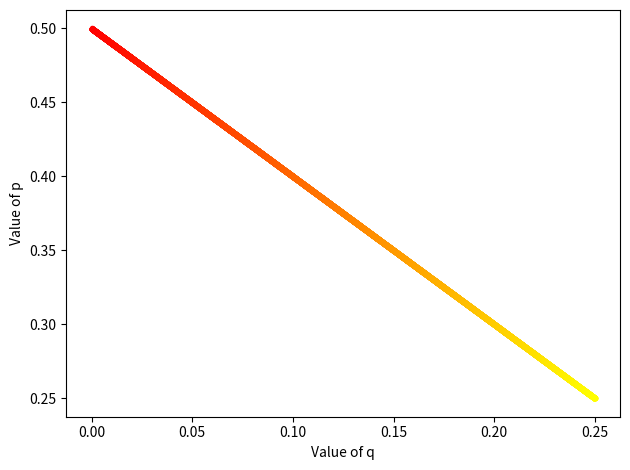

Reproduce this figure in Python.
import matplotlib.pyplot as plt

plt.figure()

colour = (1, 0, 0, 1)

x_data = []
y_data = []

p = 0.5
q = 0.0

for value in range(1, 10000):
    print(str(value))
    q = value*0.25/10000
    p = 0.5 - q
    plt.plot(q, p, marker='.', color=colour)  # linestyle='None'
    amount_of_green = (1 / 10000) * value
    colour = (1, amount_of_green, 0)

plt.xlabel('Value of q')
plt.ylabel('Value of p')

plt.tight_layout()
#plt.gca().invert_xaxis()
plt.savefig('./Legend.png')

